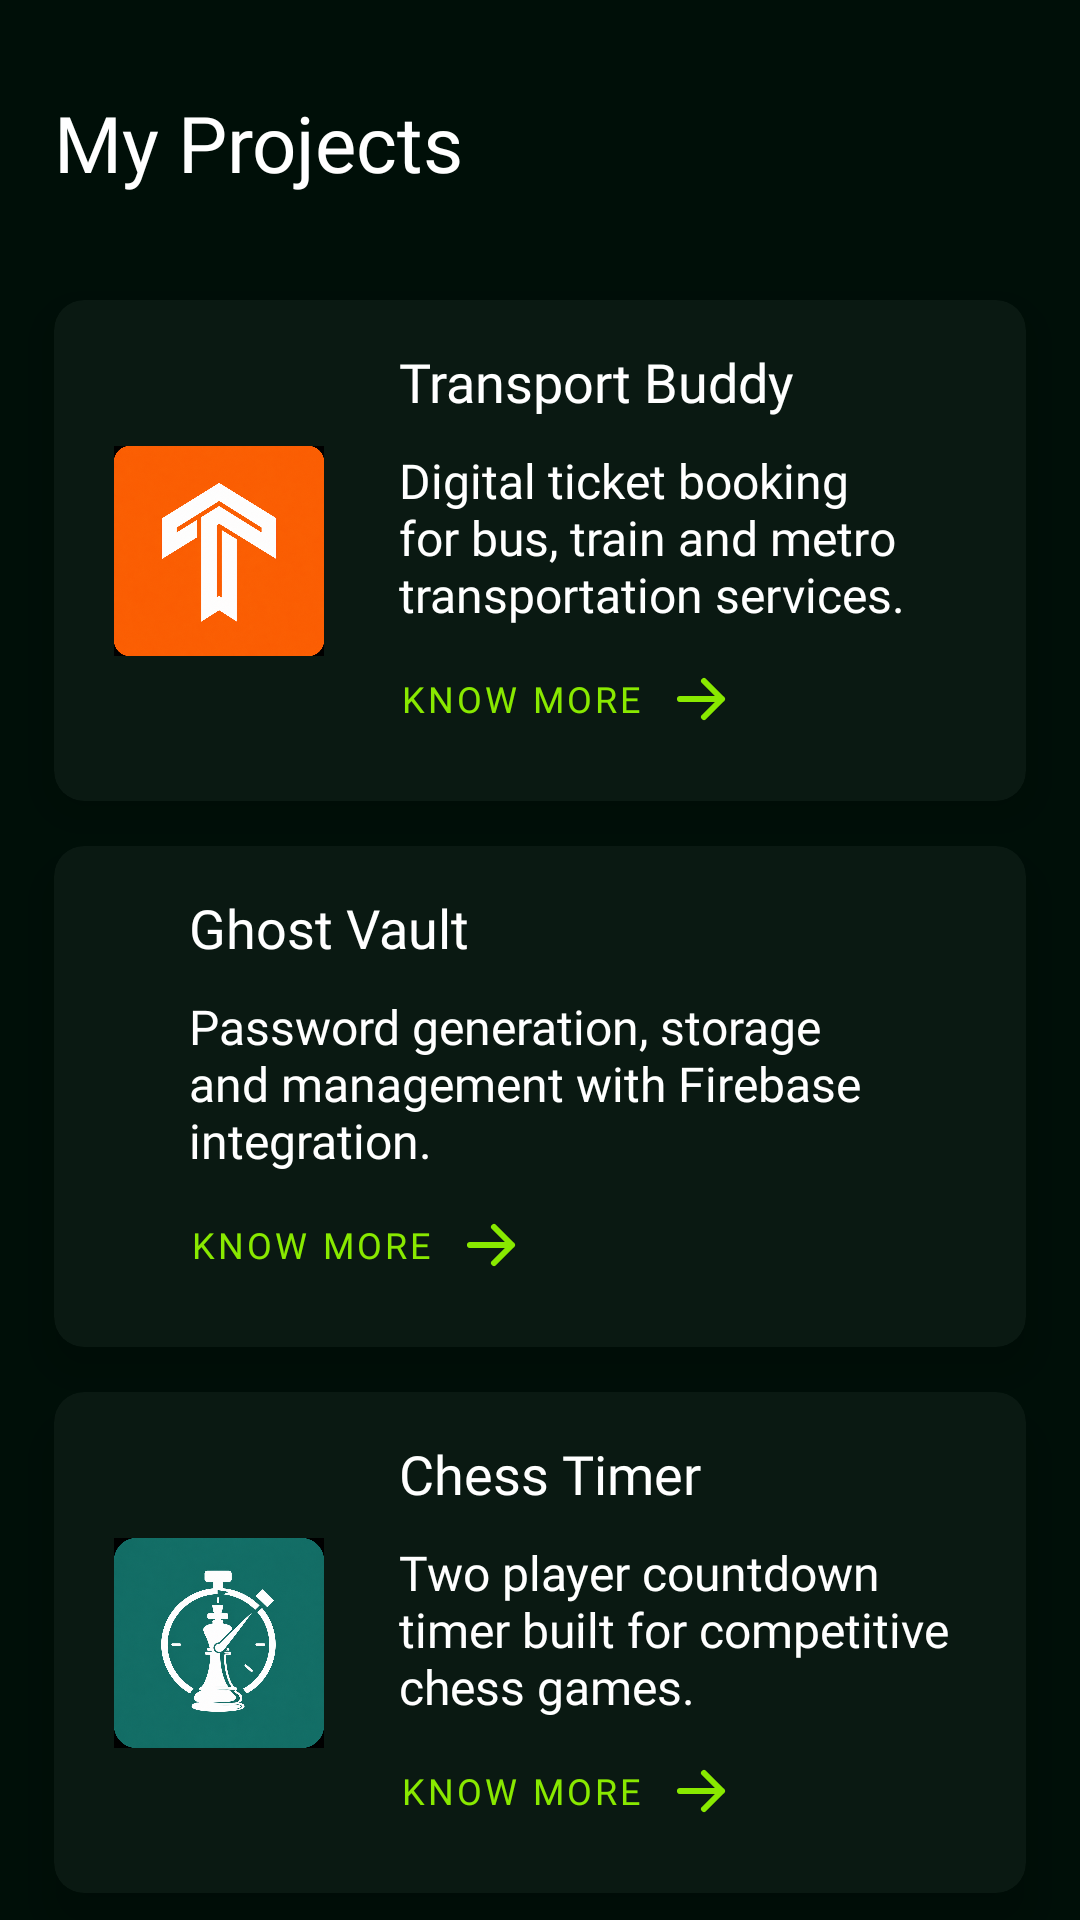

Here is an Android app screen rendered from its layout file. Give the layout XML and the strings, colors and styles it references.
<!-- AndroidManifest.xml: application theme Theme.Project1 -->
<!-- res/layout/section_projects.xml -->
<?xml version="1.0" encoding="utf-8"?>
<androidx.constraintlayout.widget.ConstraintLayout xmlns:android="http://schemas.android.com/apk/res/android"
    xmlns:app="http://schemas.android.com/apk/res-auto"
    android:layout_width="match_parent"
    android:layout_height="match_parent"
    xmlns:tools="http://schemas.android.com/tools"
    android:background="@color/night">

    <androidx.constraintlayout.widget.Guideline
        android:id="@+id/guideline1"
        android:layout_width="wrap_content"
        android:layout_height="wrap_content"
        android:orientation="vertical"
        app:layout_constraintGuide_percent="0.05" />

    <TextView
        android:id="@+id/label_projects"
        style="@style/Custom_Label_Text"
        android:text="@string/Label_My_Projects"
        app:layout_constraintEnd_toEndOf="@id/guideline2"
        app:layout_constraintStart_toStartOf="@id/guideline1"
        app:layout_constraintTop_toTopOf="parent" />

    <androidx.cardview.widget.CardView
        android:id="@+id/project_card1"
        style="@style/Custom_Card_View"
        android:layout_marginTop="20dp"
        app:layout_constraintEnd_toStartOf="@+id/guideline2"
        app:layout_constraintStart_toStartOf="@+id/guideline1"
        app:layout_constraintTop_toBottomOf="@id/label_projects"
        app:layout_constraintWidth_max="600dp">

        <androidx.constraintlayout.widget.ConstraintLayout
            android:layout_width="match_parent"
            android:layout_height="wrap_content"
            android:layout_margin="10dp">

            <ImageView
                android:id="@+id/icon_project1"
                style="@style/Custom_Project_Icon"
                android:contentDescription="@string/icons"
                android:src="@drawable/project_icon1"
                app:layout_constraintBottom_toBottomOf="parent"
                app:layout_constraintEnd_toStartOf="@id/project_description1"
                app:layout_constraintStart_toStartOf="parent"
                app:layout_constraintTop_toTopOf="parent" />

            <TextView
                android:id="@+id/project_title1"
                style="@style/Custom_Project_Title"
                android:text="@string/Project_Title1"
                app:layout_constraintStart_toStartOf="@+id/project_description1"
                app:layout_constraintTop_toTopOf="parent" />

            <TextView
                android:id="@+id/project_description1"
                style="@style/Custom_Project_Description"
                android:text="@string/Project_Desc1"
                app:layout_constraintEnd_toEndOf="parent"
                app:layout_constraintStart_toEndOf="@id/icon_project1"
                app:layout_constraintTop_toBottomOf="@id/project_title1" />

            <Button
                android:id="@+id/know_more1"
                tools:ignore="DuplicateSpeakableTextCheck"
                style="@style/Custom_Details_Button"
                app:layout_constraintBottom_toBottomOf="parent"
                app:layout_constraintStart_toStartOf="@+id/project_description1"
                app:layout_constraintTop_toBottomOf="@id/project_description1" />

        </androidx.constraintlayout.widget.ConstraintLayout>

    </androidx.cardview.widget.CardView>

    <androidx.cardview.widget.CardView
        android:id="@+id/project_card2"
        style="@style/Custom_Card_View"
        android:layout_marginTop="15dp"
        app:layout_constraintEnd_toStartOf="@+id/guideline2"
        app:layout_constraintStart_toStartOf="@+id/guideline1"
        app:layout_constraintTop_toBottomOf="@id/project_card1"
        app:layout_constraintWidth_max="600dp">

        <androidx.constraintlayout.widget.ConstraintLayout
            android:layout_width="match_parent"
            android:layout_height="wrap_content"
            android:layout_margin="10dp">

            <ImageView
                android:id="@+id/icon_project2"
                style="@style/Custom_Project_Icon"
                android:contentDescription="@string/icons"
                android:src="@drawable/project_icon2"
                app:layout_constraintBottom_toBottomOf="parent"
                app:layout_constraintEnd_toStartOf="@id/project_description2"
                app:layout_constraintStart_toStartOf="parent"
                app:layout_constraintTop_toTopOf="parent" />

            <TextView
                android:id="@+id/project_title2"
                style="@style/Custom_Project_Title"
                android:text="@string/Project_Title2"
                app:layout_constraintStart_toStartOf="@+id/project_description2"
                app:layout_constraintTop_toTopOf="parent" />

            <TextView
                android:id="@+id/project_description2"
                style="@style/Custom_Project_Description"
                android:text="@string/Project_Desc2"
                app:layout_constraintEnd_toEndOf="parent"
                app:layout_constraintStart_toEndOf="@id/icon_project2"
                app:layout_constraintTop_toBottomOf="@id/project_title2" />

            <Button
                android:id="@+id/know_more2"
                style="@style/Custom_Details_Button"
                app:layout_constraintBottom_toBottomOf="parent"
                app:layout_constraintStart_toStartOf="@+id/project_description2"
                app:layout_constraintTop_toBottomOf="@id/project_description2" />

        </androidx.constraintlayout.widget.ConstraintLayout>

    </androidx.cardview.widget.CardView>

    <androidx.cardview.widget.CardView
        android:id="@+id/project_card3"
        style="@style/Custom_Card_View"
        android:layout_marginTop="15dp"
        app:layout_constraintEnd_toStartOf="@+id/guideline2"
        app:layout_constraintStart_toStartOf="@+id/guideline1"
        app:layout_constraintTop_toBottomOf="@id/project_card2"
        app:layout_constraintWidth_max="600dp">

        <androidx.constraintlayout.widget.ConstraintLayout
            android:layout_width="match_parent"
            android:layout_height="wrap_content"
            android:layout_margin="10dp">

            <ImageView
                android:id="@+id/icon_project3"
                style="@style/Custom_Project_Icon"
                android:contentDescription="@string/icons"
                android:src="@drawable/project_icon3"
                app:layout_constraintBottom_toBottomOf="parent"
                app:layout_constraintEnd_toStartOf="@id/project_description3"
                app:layout_constraintStart_toStartOf="parent"
                app:layout_constraintTop_toTopOf="parent" />

            <TextView
                android:id="@+id/project_title3"
                style="@style/Custom_Project_Title"
                android:text="@string/Project_Title3"
                app:layout_constraintStart_toStartOf="@+id/project_description3"
                app:layout_constraintTop_toTopOf="parent" />

            <TextView
                android:id="@+id/project_description3"
                style="@style/Custom_Project_Description"
                android:text="@string/Project_Desc3"
                app:layout_constraintEnd_toEndOf="parent"
                app:layout_constraintStart_toEndOf="@id/icon_project3"
                app:layout_constraintTop_toBottomOf="@id/project_title3" />

            <Button
                android:id="@+id/know_more3"
                style="@style/Custom_Details_Button"
                app:layout_constraintBottom_toBottomOf="parent"
                app:layout_constraintStart_toStartOf="@+id/project_description3"
                app:layout_constraintTop_toBottomOf="@id/project_description3" />

        </androidx.constraintlayout.widget.ConstraintLayout>

    </androidx.cardview.widget.CardView>

    <androidx.constraintlayout.widget.Guideline
        android:id="@+id/guideline2"
        android:layout_width="wrap_content"
        android:layout_height="wrap_content"
        android:orientation="vertical"
        app:layout_constraintGuide_percent="0.95" />

</androidx.constraintlayout.widget.ConstraintLayout>
<!-- resources referenced by this layout -->
<resources>
  <color name="night">#000F08</color>
  <string name="Label_My_Projects">My Projects</string>
  <string name="Project_Desc1">Digital ticket booking for bus, train and metro transportation services.</string>
  <string name="Project_Desc2">Password generation, storage and management with Firebase integration.</string>
  <string name="Project_Desc3">Two player countdown timer built for competitive chess games.</string>
  <string name="Project_Title1">Transport Buddy</string>
  <string name="Project_Title2">Ghost Vault</string>
  <string name="Project_Title3">Chess Timer</string>
  <string name="icons">Icons</string>
  <style name="Custom_Card_View">
          <item name="android:layout_width">0dp</item>
          <item name="android:layout_height">wrap_content</item>
          <item name="android:layout_marginTop">5dp</item>
          <item name="cardBackgroundColor">@color/card_background</item>
          <item name="cardCornerRadius">10dp</item>
          <item name="cardElevation">10dp</item>
      </style>
  <style name="Custom_Label_Text">
          <item name="android:layout_width">0dp</item>
          <item name="android:layout_height">wrap_content</item>
          <item name="android:layout_marginTop">30dp</item>
          <item name="android:fontFamily">@font/montserrat_black</item>
          <item name="android:paddingBottom">15dp</item>
          <item name="android:textColor">@color/text_color1</item>
          <item name="android:textSize">26sp</item>
          <item name="layout_constraintWidth_max">600dp</item>
      </style>
  <style name="Custom_Project_Description">
          <item name="android:layout_width">0dp</item>
          <item name="android:layout_height">wrap_content</item>
          <item name="android:layout_marginStart">15dp</item>
          <item name="android:layout_marginTop">10dp</item>
          <item name="android:fontFamily">@font/montserrat</item>
          <item name="android:textSize">16sp</item>
          <item name="android:textColor">@color/text_color1</item>
      </style>
  <style name="Custom_Project_Icon">
          <item name="android:layout_width">wrap_content</item>
          <item name="android:layout_height">wrap_content</item>
          <item name="android:layout_margin">10dp</item>
          <item name="layout_constraintWidth_max">70dp</item>
          <item name="layout_constraintHeight_max">70dp</item>
      </style>
  <style name="Custom_Project_Title">
          <item name="android:layout_width">wrap_content</item>
          <item name="android:layout_height">wrap_content</item>
          <item name="android:layout_marginTop">5dp</item>
          <item name="android:fontFamily">@font/montserrat_semibold</item>
          <item name="android:textSize">18sp</item>
          <item name="android:textColor">@color/text_color1</item>
      </style>
  <style name="Theme.Project1" parent="Base.Theme.Project1" />
  <color name="card_background">@color/night_shade1</color>
  <!-- drawable icon_arrow_right (drawable) -->
  <vector xmlns:android="http://schemas.android.com/apk/res/android"
      android:width="24dp"
      android:height="24dp"
      android:viewportWidth="24"
      android:viewportHeight="24">
    <path
        android:pathData="M5,12H19M13,6L19,12L13,18"
        android:strokeLineJoin="round"
        android:strokeWidth="2"
        android:strokeColor="@color/night"
        android:strokeLineCap="round"/>
  </vector>
  <color name="icon">@color/kiwi</color>
  <color name="text_color2">@color/kiwi</color>
  <string name="Know_More">Know More</string>
  <color name="text_color1">@color/white</color>
  <style name="Base.Theme.Project1" parent="Theme.Material3.DayNight.NoActionBar">
          
          
      </style>
  <color name="night_shade1">#0A1912</color>
  <color name="kiwi">#89E900</color>
  <color name="white">#FFFFFF</color>
</resources>
